Labelled photos from "mstar", an image-classification folder in Tao-ran-ju/-2026--. The possible labels are: BMP2 serial number 9563, BRDM-2, BTR70 serial number C71, BTR-60.

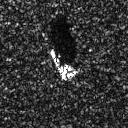
Label: BMP2 serial number 9563

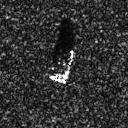
Label: BTR70 serial number C71

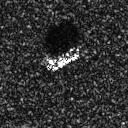
Label: BTR-60

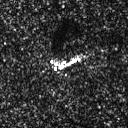
Label: BRDM-2

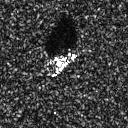
Label: BMP2 serial number 9563

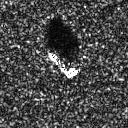
Label: BTR70 serial number C71
